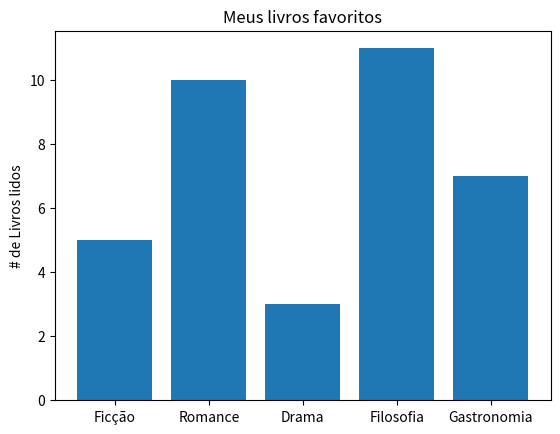

Recreate this plot in Python.
from matplotlib import pyplot as plt

books = ["Ficção", "Romance", "Drama", "Filosofia", "Gastronomia"]
readed = [5, 10, 3, 11, 7]

xs = [i + 0.1 for i, _ in enumerate(books)]

# Barras com Largura [xs] / Altura [readed]
plt.bar(xs, readed)

# Altera a posição X das barras
plt.xticks([i + 0.1 for i, _ in enumerate(books)], books)

# Título
plt.title("Meus livros favoritos")

# Descrição lateral
plt.ylabel("# de Livros lidos")
plt.show()